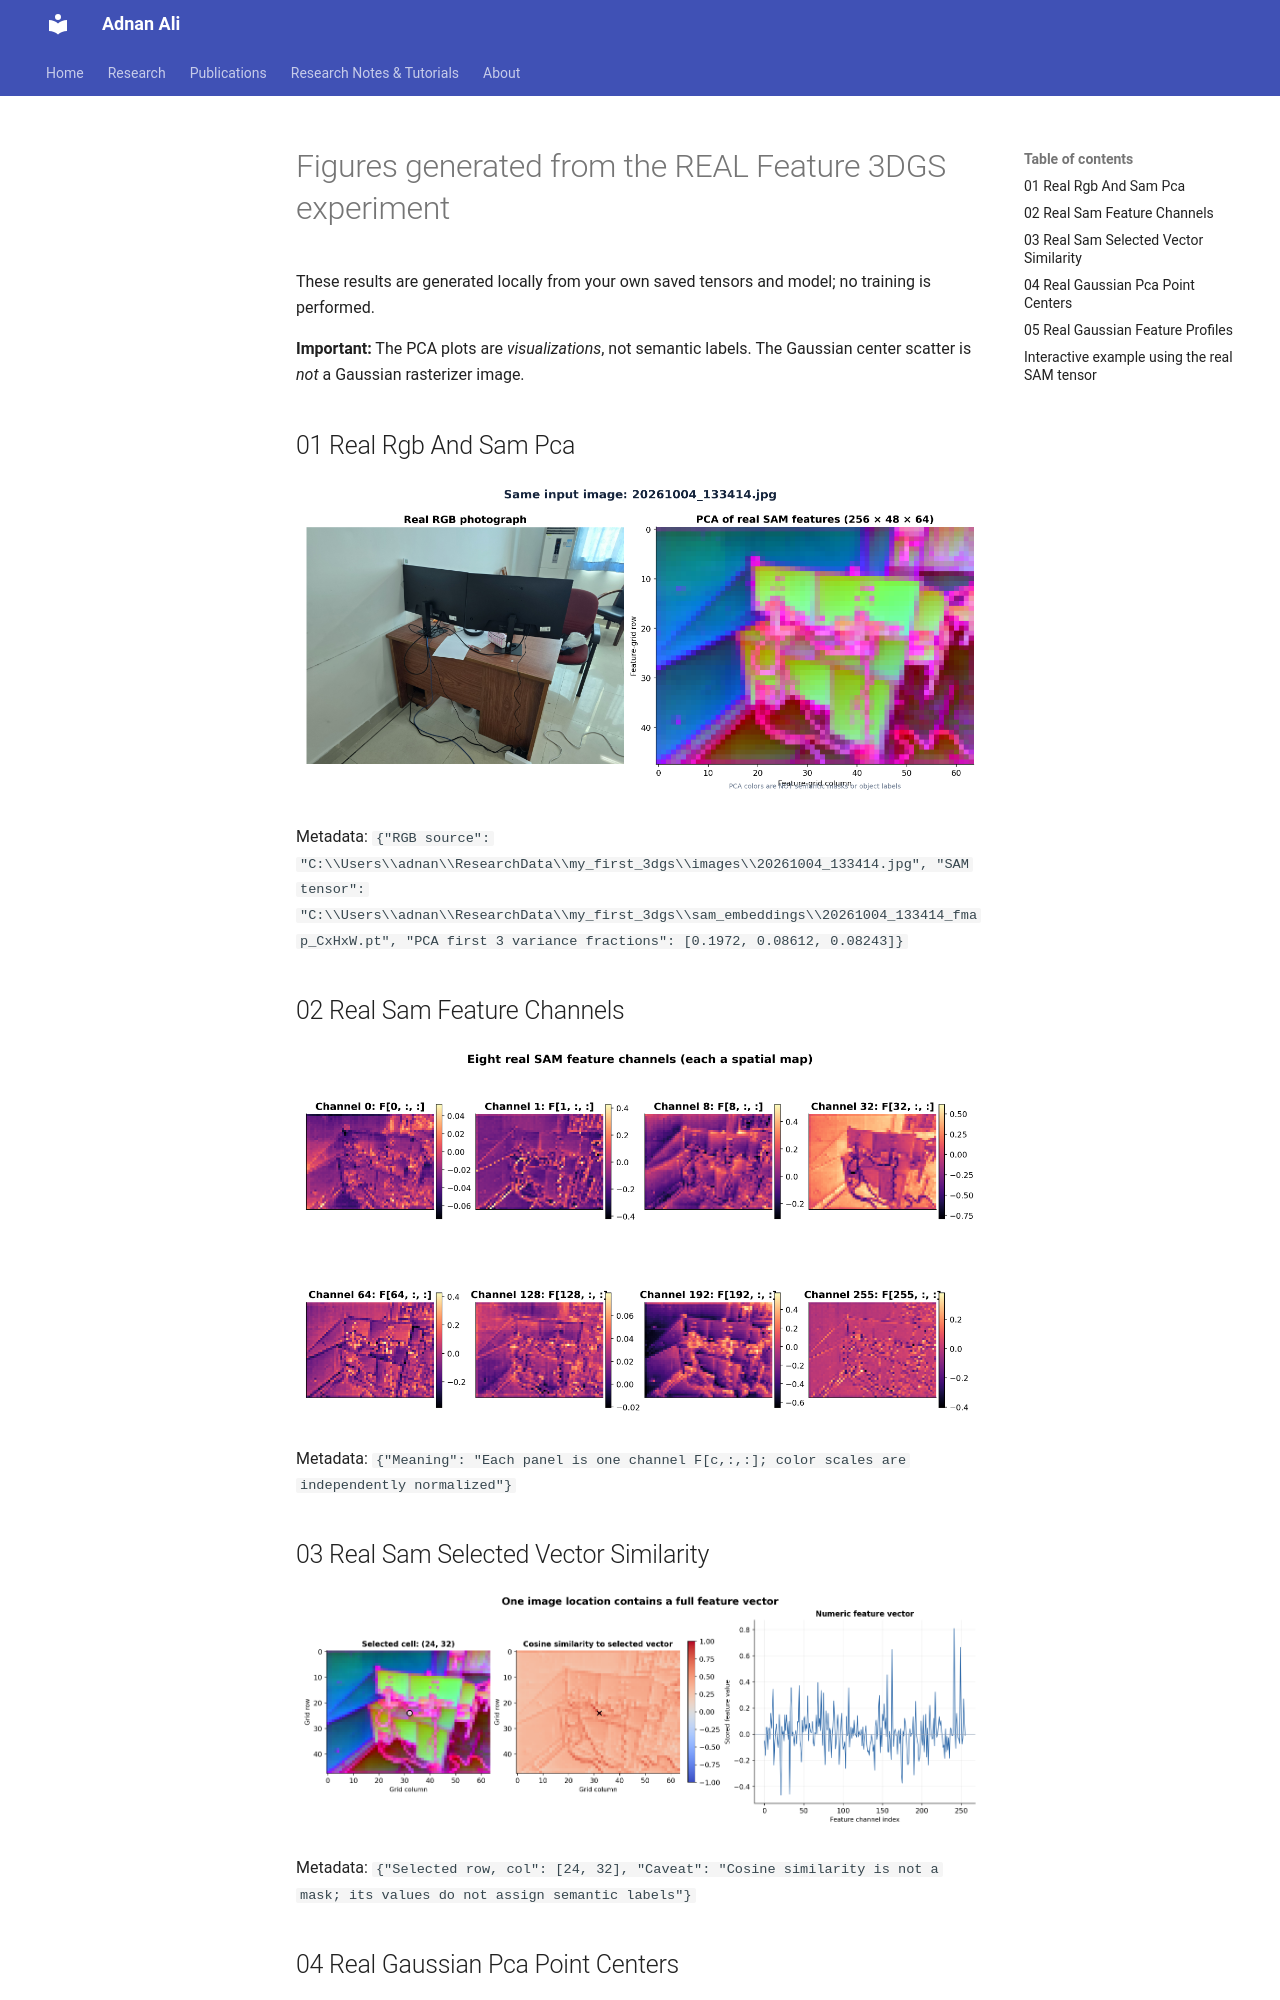

repository: mhadnanali/mhadnanali.github.io · page: notes/3dgs/assets/FIGURES_FOR_WEBSITE/index.html · generator: mkdocs

# Figures generated from the REAL Feature 3DGS experiment

These results are generated locally from your own saved tensors and model; no training is performed.

**Important:** The PCA plots are *visualizations*, not semantic labels. The Gaussian center scatter is *not* a Gaussian rasterizer image.

## 01 Real Rgb And Sam Pca

![01_real_rgb_and_sam_pca](01_real_rgb_and_sam_pca.png)

Metadata: `{"RGB source": "C:\\Users\\adnan\\ResearchData\\my_first_3dgs\\images\\20261004_133414.jpg", "SAM tensor": "C:\\Users\\adnan\\ResearchData\\my_first_3dgs\\sam_embeddings\\20261004_133414_fmap_CxHxW.pt", "PCA first 3 variance fractions": [0.1972, 0.08612, 0.08243]}`

## 02 Real Sam Feature Channels

![02_real_sam_feature_channels](02_real_sam_feature_channels.png)

Metadata: `{"Meaning": "Each panel is one channel F[c,:,:]; color scales are independently normalized"}`

## 03 Real Sam Selected Vector Similarity

![03_real_sam_selected_vector_similarity](03_real_sam_selected_vector_similarity.png)

Metadata: `{"Selected row, col": [24, 32], "Caveat": "Cosine similarity is not a mask; its values do not assign semantic labels"}`
